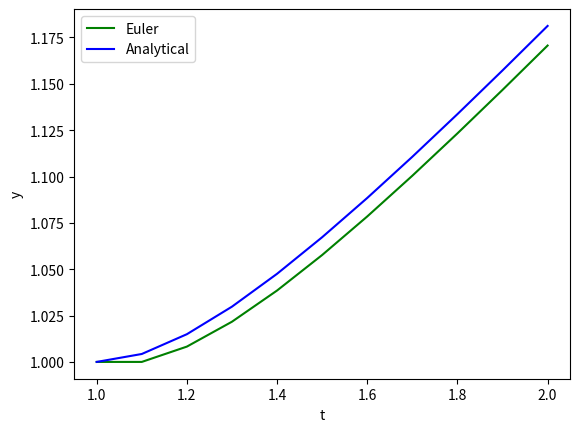

Source code (Python):
import numpy as np
import matplotlib.pyplot as plt

def f(t,y):
    return ((y/t)-(y/t)**2)

h=0.1
a=1
b=2
n=int((b-a)/h)
y0=1

t=np.linspace(a,b,n+1)
y_t=t/(1+np.log(t))
y=[]
y.append(y0)
for i in range(n):
    Y=y[i]+f(t[i],y[i])*h
    y.append(Y)   

abs_err=sum(y_t-y)
print('Total absolute error = ',abs_err)

rel_err=sum((y_t-y)/y_t)
print('Total Relative error = ',rel_err)

plt.xlabel('t')
plt.ylabel('y')
plt.plot(t,y,color = 'g',label = 'Euler')
plt.plot(t,y_t,color = 'b',label = 'Analytical')
plt.legend()
plt.show()
